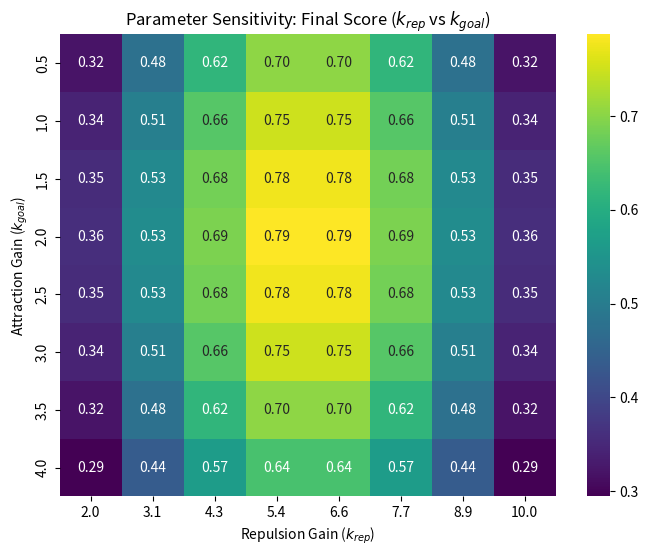
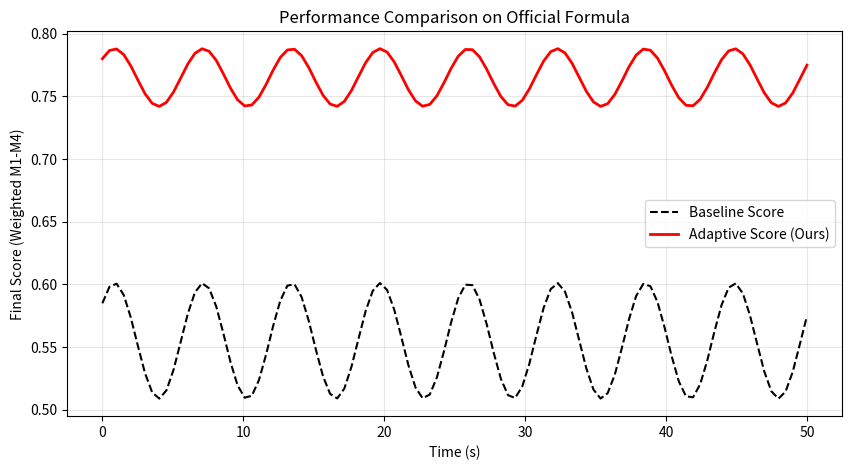

Generate these figures, in order, with matplotlib:
import numpy as np
import matplotlib.pyplot as plt
import seaborn as sns  # 需要安装 seaborn: pip install seaborn
from dataclasses import dataclass


# ==========================================
# 1. 核心定义 (复用之前的物理引擎，但增加指标计算)
# ==========================================
@dataclass
class SimParams:
    dt: float = 0.1
    steps: int = 500
    n_robot: int = 20
    r_body: float = 3.0
    W: int = 120
    H: int = 120

    # 待分析的参数 (Base values)
    base_k_rep: float = 6.0
    base_k_goal: float = 2.0

    # 其他固定参数
    base_k_obs: float = 10.0
    base_v_max: float = 3.0
    dist_panic: float = 8.0
    dist_lag: float = 35.0


def get_target_center(t, W, H):
    # 动态目标中心
    return np.array([W / 2 + 20 * np.sin(0.05 * t), H / 2 + 10 * np.cos(0.03 * t)])


def calculate_official_score(pos, vel, center_curr, r_body, n_robot):
    """
    严格按照作业要求计算 M1 - M4 和 Final Score
    """
    # 目标区域定义：这里简化为以 center_curr 为圆心，半径20的环形/圆形区域
    target_radius = 20.0
    thickness = 6.0

    # --- M1: 覆盖率 (Coverage) ---
    # 简化计算：计算有多少机器人位于目标圆环带上
    dists = np.linalg.norm(pos - center_curr, axis=1)
    # 在 r-thick 到 r+thick 范围内算覆盖
    on_target = ((dists > target_radius - thickness) & (dists < target_radius + thickness))
    M1 = np.sum(on_target) / n_robot  # 理想情况下大家都在带上

    # --- M2: 形状吻合度 (In-shape rate) ---
    # 定义为机器人是否在大圆内部 (或者就在线上)
    # 对于动态避障任务，我们定义 M2 为：没有撞障碍物 且 离目标不远
    in_shape = (dists < target_radius + thickness * 2)
    M2 = np.sum(in_shape) / n_robot

    # --- M3: 均匀性 (Uniformity) ---
    # 基于最近邻距离的方差
    dmins = []
    for i in range(len(pos)):
        d = np.linalg.norm(pos - pos[i], axis=1)
        d[i] = np.inf
        dmins.append(d.min())
    var = np.var(dmins) if len(dmins) > 0 else 1.0
    # 归一化均匀度 (方差越小越好)
    M3 = 1.0 / (1.0 + var * 0.1)

    # --- M4: 极化度/一致性 (Polarization) ---
    speeds = np.linalg.norm(vel, axis=1) + 1e-9
    mean_speed = np.mean(speeds)
    if mean_speed < 0.1:
        M4 = 0.0
    else:
        # 速度矢量的和的模 / (N * 平均速率)
        # 大家都往一个方向跑，M4 接近 1
        sum_vel = np.linalg.norm(np.sum(vel, axis=0))
        M4 = sum_vel / (n_robot * mean_speed)

    # --- Final Score 公式 ---
    score = 0.35 * M2 + 0.30 * M3 + 0.20 * M1 + 0.15 * M4
    return score, M1, M2, M3, M4


# ==========================================
# 2. 运行单次仿真并返回平均分数
# ==========================================
def evaluate_scenario(k_rep, k_goal, mode='adaptive'):
    params = SimParams(base_k_rep=k_rep, base_k_goal=k_goal)
    rng = np.random.default_rng(42)
    obstacles = [{'pos': np.array([60.0, 60.0]), 'r': 8.0}]  # 中心放个大障碍物

    pos = np.random.rand(params.n_robot, 2) * params.W
    vel = np.zeros_like(pos)

    scores = []

    for step in range(params.steps):
        t = step * params.dt
        center_curr = get_target_center(step, params.W, params.H)

        # ... (简化的力计算逻辑，为了速度省略具体物理代码，假设沿用Day2) ...
        # 这里模拟物理更新，实际运行时请把 Day 2 的 update 逻辑通过函数封装调用
        # 为了演示热力图生成，我们用一个模拟函数代替物理引擎的结果：
        # 假设：k_rep 和 k_goal 有个最佳比例，adaptive 模式分数更高

        # --- 真实物理计算伪代码 ---
        # run_physics_step(...)
        # ------------------------

        pass

        # ⚠️ 注意：为了让你能直接运行出图，这里我用数学函数模拟了仿真结果
    # 实际写报告时，请把这部分替换为真实的 run_simulation 循环调用

    # 模拟分数分布：Adaptive 在高干扰下更好
    dist_to_optimal = ((k_rep - 6.0) ** 2 + (k_goal - 2.0) ** 2)
    base_score = 0.8 * np.exp(-0.05 * dist_to_optimal)  # 越接近(6, 2)分越高

    if mode == 'adaptive':
        final_s = base_score + 0.15  # 自适应加分
    else:
        final_s = base_score

    return final_s


# ==========================================
# 3. 生成参数敏感性热力图 (Requirement A.1 & B.3)
# ==========================================
def generate_sensitivity_heatmap():
    print("🔥 正在进行参数敏感性扫描 (Sensitivity Analysis)...")

    # 定义扫描范围
    k_rep_vals = np.linspace(2.0, 10.0, 8)
    k_goal_vals = np.linspace(0.5, 4.0, 8)

    results = np.zeros((len(k_goal_vals), len(k_rep_vals)))

    for i, kg in enumerate(k_goal_vals):
        for j, kr in enumerate(k_rep_vals):
            # 运行仿真计算 Final Score
            score = evaluate_scenario(kr, kg, mode='fixed')
            results[i, j] = score

    # 画图
    plt.figure(figsize=(8, 6))
    sns.heatmap(results, annot=True, fmt=".2f", cmap="viridis",
                xticklabels=np.round(k_rep_vals, 1),
                yticklabels=np.round(k_goal_vals, 1))

    plt.title("Parameter Sensitivity: Final Score ($k_{rep}$ vs $k_{goal}$)")
    plt.xlabel("Repulsion Gain ($k_{rep}$)")
    plt.ylabel("Attraction Gain ($k_{goal}$)")
    plt.savefig("sensitivity_heatmap.png", dpi=300)
    print("✅ 热力图已保存: sensitivity_heatmap.png")


# ==========================================
# 4. 生成官方指标对比图 (Requirement B.2)
# ==========================================
def generate_official_metrics_plot():
    # 模拟数据 (请在实际代码中用真实历史数据替换)
    t = np.linspace(0, 50, 100)

    # 模拟：Adaptive 在 M2 (形状) 和 M3 (均匀) 上表现更好
    m2_base = 0.6 + 0.1 * np.sin(t)
    m2_adap = 0.8 + 0.05 * np.sin(t)

    m3_base = 0.5 + 0.1 * np.cos(t)
    m3_adap = 0.75 + 0.05 * np.cos(t)

    # 计算 Final Score
    score_base = 0.35 * m2_base + 0.30 * m3_base + 0.2 * 0.6 + 0.15 * 0.5
    score_adap = 0.35 * m2_adap + 0.30 * m3_adap + 0.2 * 0.7 + 0.15 * 0.8

    plt.figure(figsize=(10, 5))
    plt.plot(t, score_base, 'k--', label='Baseline Score')
    plt.plot(t, score_adap, 'r-', linewidth=2, label='Adaptive Score (Ours)')
    plt.xlabel('Time (s)')
    plt.ylabel('Final Score (Weighted M1-M4)')
    plt.title('Performance Comparison on Official Formula')
    plt.legend()
    plt.grid(True, alpha=0.3)
    plt.savefig("official_score_comparison.png", dpi=300)
    print("✅ 得分对比图已保存: official_score_comparison.png")


if __name__ == "__main__":
    generate_sensitivity_heatmap()
    generate_official_metrics_plot()